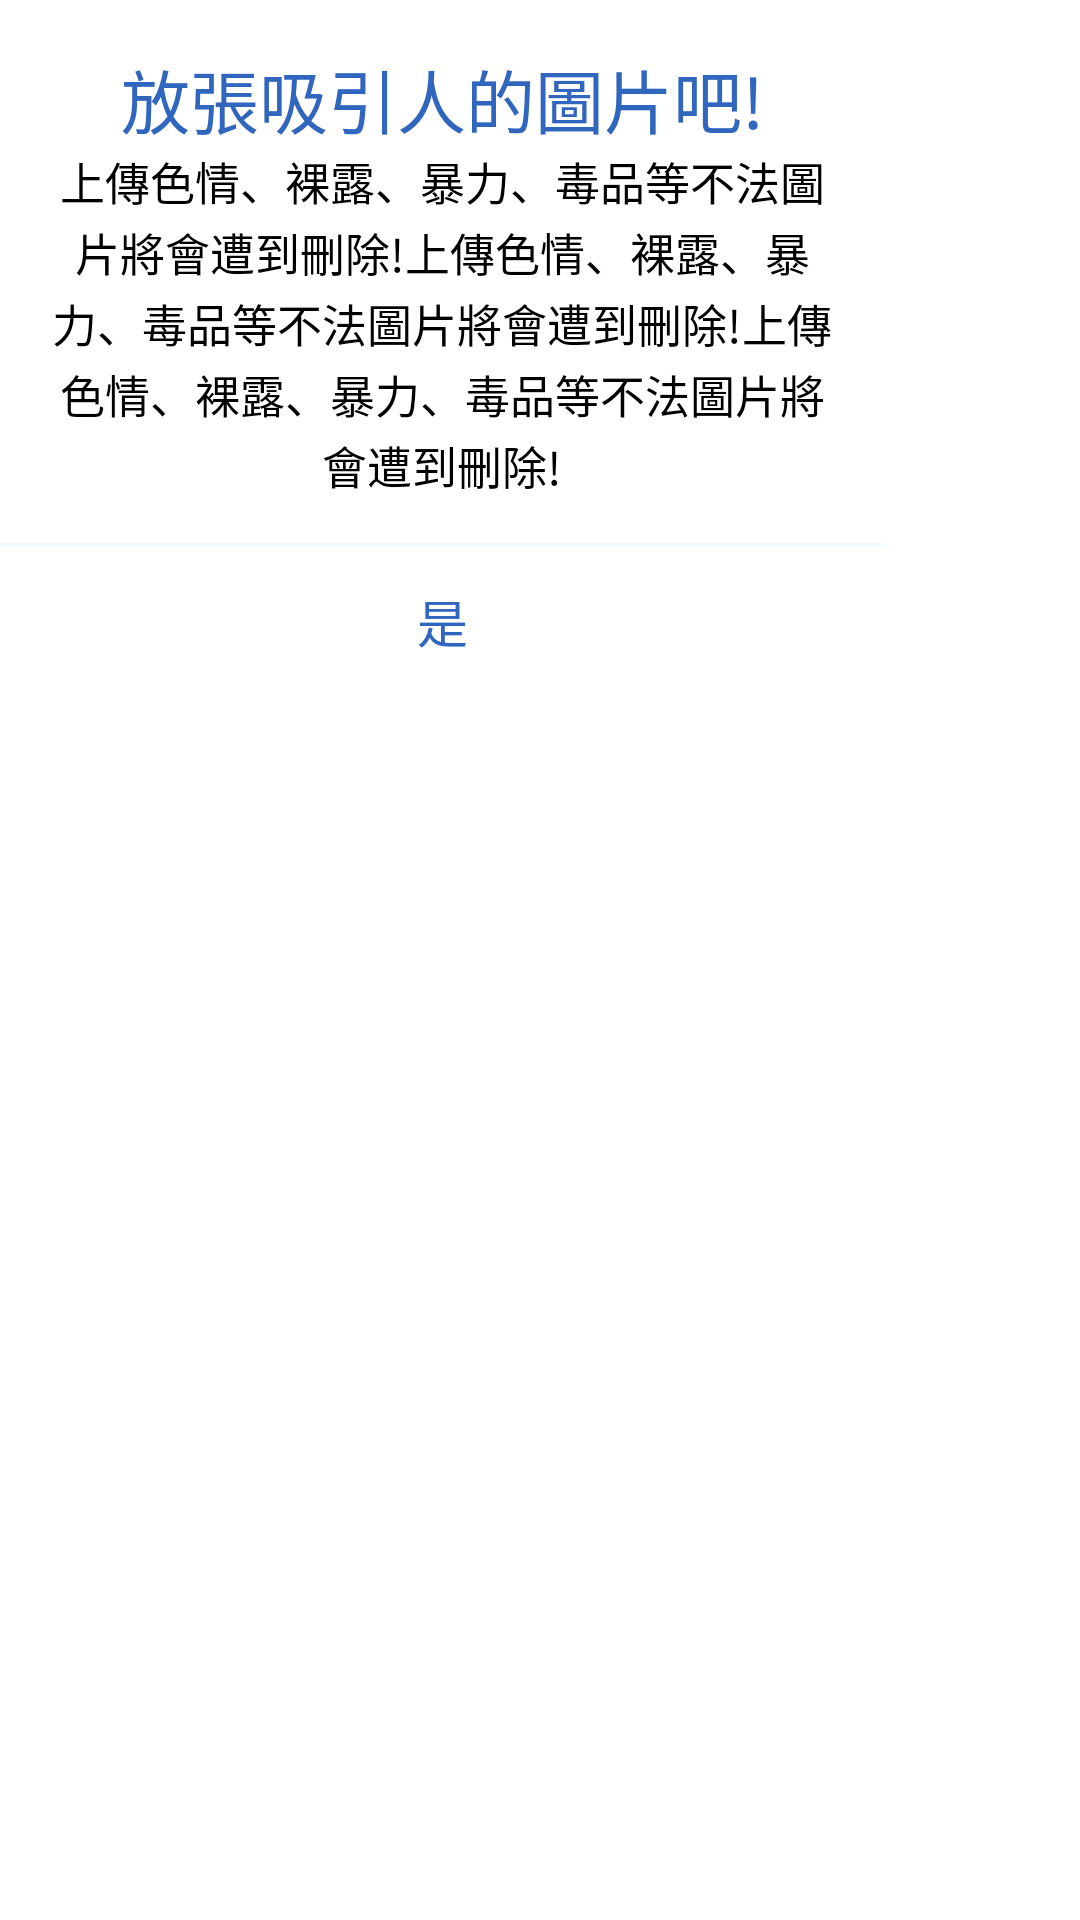

This screen was rendered from an Android layout file. Write that file and the resources it references.
<!-- AndroidManifest.xml: application theme Theme.MorldApp_Demo01.NoActionBar -->
<!-- res/layout/dialog_normal.xml -->
<?xml version="1.0" encoding="utf-8"?>
<androidx.constraintlayout.widget.ConstraintLayout
    xmlns:android="http://schemas.android.com/apk/res/android"
    xmlns:app="http://schemas.android.com/apk/res-auto"
    xmlns:tools="http://schemas.android.com/tools"
    android:layout_width="wrap_content"
    android:layout_height="wrap_content">

    <androidx.constraintlayout.widget.ConstraintLayout
        android:layout_width="295dp"
        android:layout_height="wrap_content"
        android:background="@drawable/invitation_regulation_bg"
        app:layout_constraintStart_toStartOf="parent"
        app:layout_constraintTop_toTopOf="parent">


        <LinearLayout
            android:layout_width="0dp"
            android:layout_height="wrap_content"
            android:layout_marginStart="16dp"
            android:layout_marginTop="16dp"
            android:layout_marginEnd="16dp"
            android:layout_marginBottom="16dp"
            android:gravity="center"
            android:orientation="vertical"
            app:layout_constraintBottom_toTopOf="@+id/linearLayout18"
            app:layout_constraintEnd_toEndOf="parent"
            app:layout_constraintStart_toStartOf="parent"
            app:layout_constraintTop_toTopOf="parent">

            <TextView
                android:id="@+id/title"
                android:layout_width="wrap_content"
                android:layout_height="wrap_content"
                android:gravity="center_horizontal"
                android:lineSpacingExtra="10sp"
                android:text="放張吸引人的圖片吧!"
                android:textColor="@color/medium_blue"
                android:textSize="23sp" />

            <TextView
                android:id="@+id/content"
                android:layout_width="wrap_content"
                android:layout_height="wrap_content"
                android:gravity="center_horizontal"
                android:lineSpacingExtra="2sp"
                android:text="上傳色情、裸露、暴力、毒品等不法圖片將會遭到刪除!上傳色情、裸露、暴力、毒品等不法圖片將會遭到刪除!上傳色情、裸露、暴力、毒品等不法圖片將會遭到刪除!"
                android:textColor="#000"
                android:textSize="15sp"
                android:visibility="visible" />

        </LinearLayout>


        <LinearLayout
            android:id="@+id/linearLayout6"
            android:layout_width="0dp"
            android:layout_height="1dp"
            android:background="#f1f9ff"
            android:orientation="horizontal"
            app:layout_constraintBottom_toTopOf="@+id/linearLayout18"
            app:layout_constraintEnd_toEndOf="parent"
            app:layout_constraintStart_toStartOf="parent">

        </LinearLayout>

        <LinearLayout
            android:id="@+id/linearLayout18"
            android:layout_width="0dp"
            android:layout_height="50dp"
            android:orientation="horizontal"
            app:layout_constraintBottom_toBottomOf="parent"
            app:layout_constraintEnd_toEndOf="parent"
            app:layout_constraintStart_toStartOf="parent">

            <TextView
                android:id="@+id/cancel"
                android:layout_width="0dp"
                android:layout_height="match_parent"
                android:layout_weight="1"
                android:gravity="center"
                android:lineSpacingExtra="6sp"
                android:text="否"
                android:textColor="@color/medium_blue"
                android:textSize="17sp"
                android:visibility="gone"
                app:layout_constraintBottom_toBottomOf="@+id/linearLayout5"
                app:layout_constraintEnd_toStartOf="@+id/linearLayout5"
                app:layout_constraintStart_toStartOf="parent"
                app:layout_constraintTop_toTopOf="@+id/linearLayout5" />

            <LinearLayout
                android:id="@+id/linearLayout5"
                android:layout_width="1dp"
                android:layout_height="match_parent"
                android:background="#f1f9ff"
                android:orientation="horizontal"
                android:visibility="gone"
                app:layout_constraintBottom_toBottomOf="parent"
                app:layout_constraintEnd_toEndOf="parent"
                app:layout_constraintHorizontal_bias="0.5"
                app:layout_constraintStart_toStartOf="parent"></LinearLayout>

            <TextView
                android:id="@+id/ok"
                android:layout_width="0dp"
                android:layout_height="match_parent"
                android:layout_weight="1"
                android:gravity="center"
                android:lineSpacingExtra="6sp"
                android:text="是"
                android:textColor="@color/medium_blue"
                android:textSize="17sp"
                android:visibility="visible"
                app:layout_constraintBottom_toBottomOf="@+id/linearLayout5"
                app:layout_constraintEnd_toEndOf="@+id/linearLayout6"
                app:layout_constraintStart_toEndOf="@+id/linearLayout5"
                app:layout_constraintTop_toTopOf="@+id/linearLayout5" />
        </LinearLayout>

    </androidx.constraintlayout.widget.ConstraintLayout>
</androidx.constraintlayout.widget.ConstraintLayout>
<!-- resources referenced by this layout -->
<resources>
  <color name="medium_blue">#3066BE</color>
  <!-- drawable invitation_regulation_bg (drawable) -->
  <?xml version="1.0" encoding="utf-8"?>
  <shape xmlns:android="http://schemas.android.com/apk/res/android"
         android:shape="rectangle">
  
      <corners android:radius="12dp" />
      <solid android:color="@android:color/white" />
  
  </shape>
  <style name="Theme.MorldApp_Demo01.NoActionBar">
          <item name="windowActionBar">false</item>
          <item name="windowNoTitle">true</item>
          <item name="android:windowFullscreen">true</item>
      </style>
</resources>
